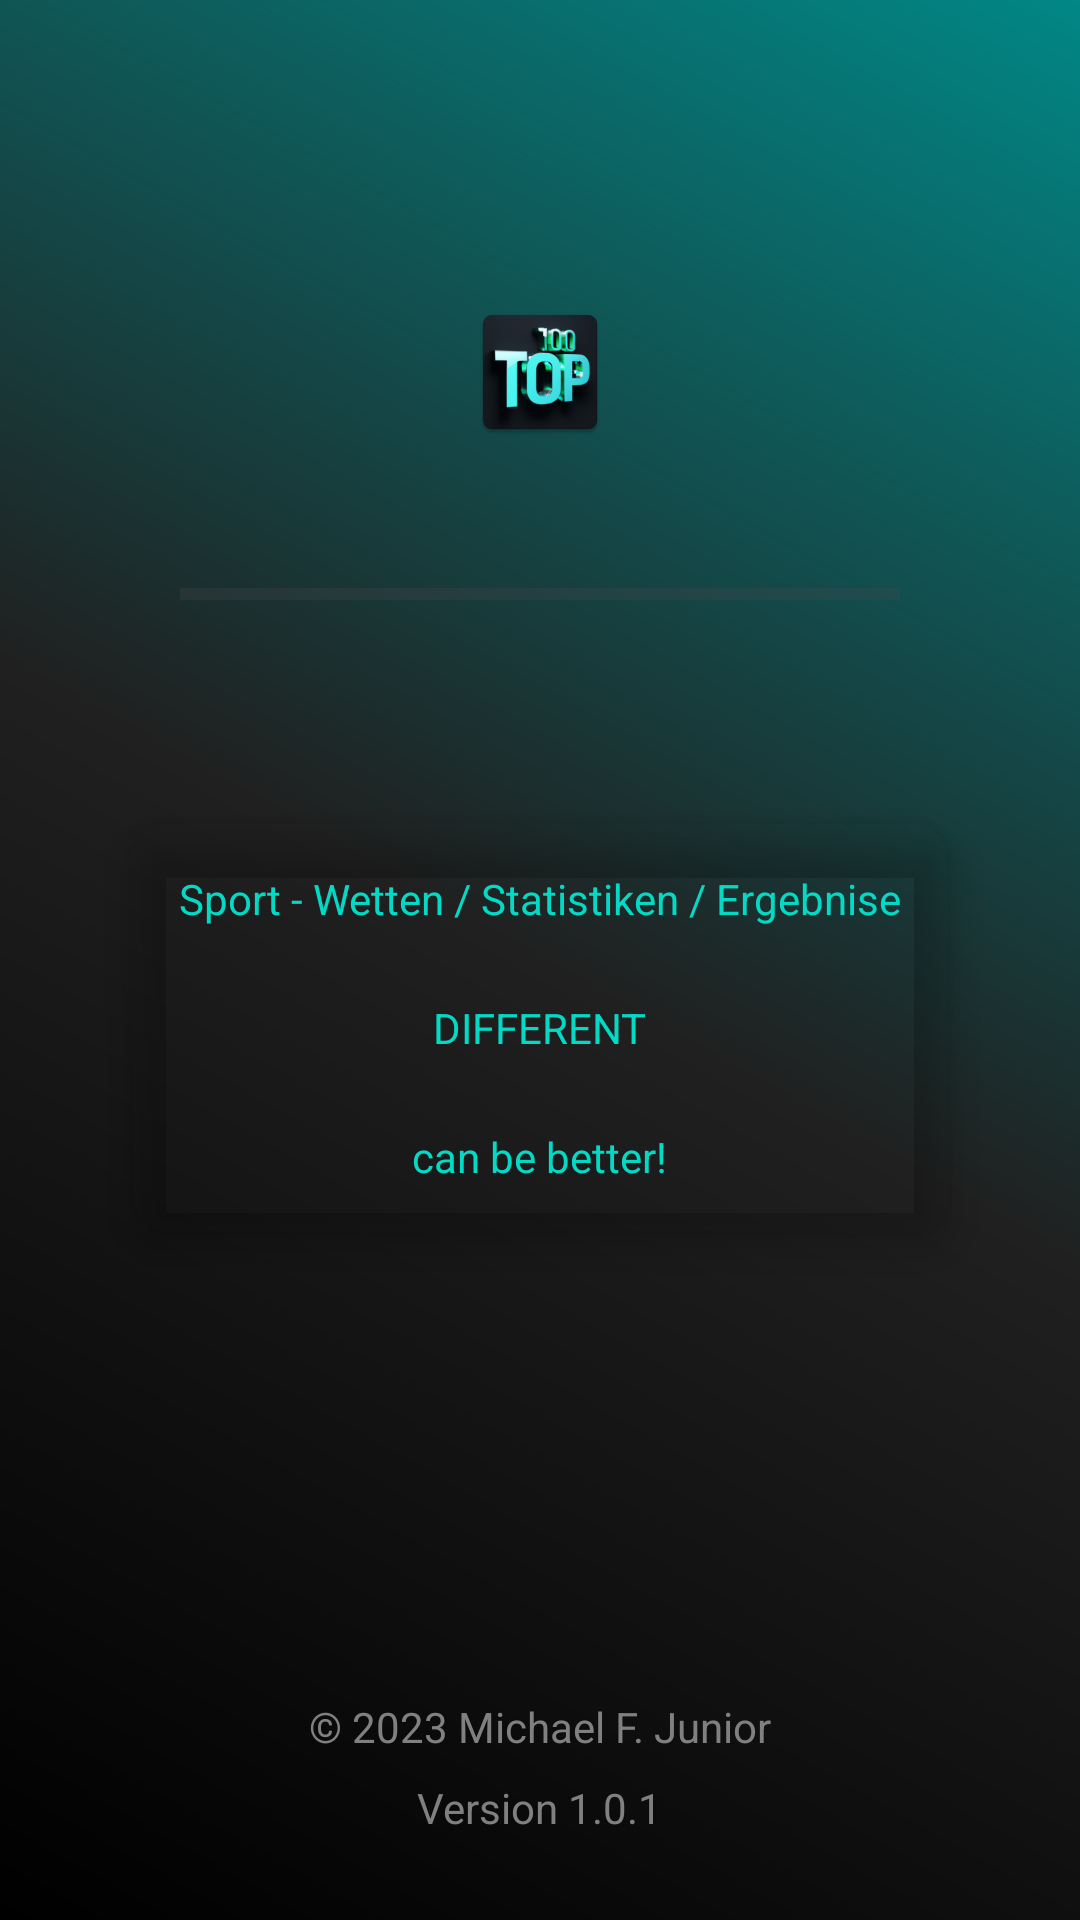

Layout XML and referenced resources for this Android screen:
<!-- AndroidManifest.xml: application theme Theme.BetApp -->
<!-- res/layout/activity_splash.xml -->
<?xml version="1.0" encoding="utf-8"?>
<androidx.constraintlayout.widget.ConstraintLayout xmlns:android="http://schemas.android.com/apk/res/android"
    xmlns:app="http://schemas.android.com/apk/res-auto"
    xmlns:tools="http://schemas.android.com/tools"
    android:layout_width="match_parent"
    android:layout_height="match_parent"
    android:background="@drawable/gradient2"
    tools:context=".SplashActivity">

    <ImageView
        android:id="@+id/appLogoIV"
        android:layout_width="wrap_content"
        android:layout_height="wrap_content"
        android:layout_marginTop="100dp"
        app:layout_constraintEnd_toEndOf="parent"
        app:layout_constraintStart_toStartOf="parent"
        app:layout_constraintTop_toTopOf="parent"
        app:srcCompat="@mipmap/ic_launcher"
        android:contentDescription="@string/description_icon_app"/>

    <ProgressBar
        android:id="@+id/ladestatusSplashPB"
        style="?android:attr/progressBarStyleHorizontal"
        android:layout_width="240dp"
        android:layout_height="28dp"
        android:layout_marginTop="36dp"
        app:layout_constraintEnd_toEndOf="@+id/appLogoIV"
        app:layout_constraintStart_toStartOf="@+id/appLogoIV"
        app:layout_constraintTop_toBottomOf="@+id/appLogoIV"
        android:progressTint="@color/teal_200"/>

    <com.google.android.material.card.MaterialCardView
        android:id="@+id/splashIntroCV"
        android:layout_width="wrap_content"
        android:layout_height="wrap_content"
        android:layout_marginTop="126dp"
        app:cardBackgroundColor="@color/transparent"
        app:strokeColor="@color/transparent"
        app:cardElevation="8dp"
        app:layout_constraintEnd_toEndOf="@+id/appLogoIV"
        app:layout_constraintStart_toStartOf="@+id/appLogoIV"
        app:layout_constraintTop_toBottomOf="@+id/appLogoIV">

        <LinearLayout
            android:layout_width="wrap_content"
            android:layout_height="wrap_content"
            android:gravity="center"
            android:padding="16dp"
            android:orientation="vertical">

            <TextView
                android:id="@+id/intro1TV"
                android:layout_width="wrap_content"
                android:layout_height="wrap_content"
                android:text="@string/text_intro1"
                android:textColor="@color/teal_200" />

            <TextView
                android:id="@+id/intro2TV"
                android:layout_width="wrap_content"
                android:layout_height="wrap_content"
                android:text="@string/text_intro2"
                tools:layout_editor_absoluteY="315dp"
                android:textColor="@color/teal_200"
                android:layout_marginTop="24dp" />

            <TextView
                android:id="@+id/intro3TV"
                android:layout_width="wrap_content"
                android:layout_height="wrap_content"
                android:text="@string/text_intro3"
                tools:layout_editor_absoluteY="315dp"
                android:textColor="@color/teal_200"
                android:layout_marginTop="24dp" />

        </LinearLayout>
    </com.google.android.material.card.MaterialCardView>

    <com.google.android.material.card.MaterialCardView
        android:id="@+id/splashCopyrightCV"
        android:layout_width="wrap_content"
        android:layout_height="wrap_content"
        android:layout_marginBottom="12dp"
        app:cardBackgroundColor="#00000000"
        app:cardElevation="0dp"
        app:layout_constraintBottom_toBottomOf="parent"
        app:layout_constraintEnd_toEndOf="parent"
        app:layout_constraintStart_toStartOf="parent"
        app:strokeColor="@color/transparent">

        <LinearLayout
            android:layout_width="match_parent"
            android:layout_height="wrap_content"
            android:gravity="center"
            android:orientation="vertical"
            android:padding="16dp">

            <TextView
                android:id="@+id/copyrightTV"
                android:layout_width="wrap_content"
                android:layout_height="wrap_content"
                android:text="@string/text_copyright"
                android:textColor="@color/gray" />

            <TextView
                android:id="@+id/appVersionTV"
                android:layout_width="wrap_content"
                android:layout_height="wrap_content"
                android:layout_marginTop="8dp"
                android:text="@string/text_appversion"
                android:textColor="@color/gray"/>

        </LinearLayout>

    </com.google.android.material.card.MaterialCardView>

</androidx.constraintlayout.widget.ConstraintLayout>
<!-- resources referenced by this layout -->
<resources>
  <color name="gray">#808080</color>
  <color name="teal_200">#FF03DAC5</color>
  <color name="transparent">#00000000</color>
  <!-- drawable gradient2 (drawable) -->
  <?xml version="1.0" encoding="utf-8"?>
  <shape xmlns:android="http://schemas.android.com/apk/res/android">
      <gradient
          android:angle="45"
          android:startColor="@color/black"
          android:centerColor="@color/carbon_black"
          android:endColor="@color/teal_700"
          android:type="linear" />
  </shape>
  <!-- mipmap ic_launcher: png bitmap (mipmap-hdpi, 7648 bytes) -->
  <string name="description_icon_app">Das ist das App Icon, Top 100</string>
  <string name="text_appversion">Version 1.0.1</string>
  <string name="text_copyright">\u00A9 2023 Michael F. Junior</string>
  <string name="text_intro1">Sport - Wetten / Statistiken / Ergebnise</string>
  <string name="text_intro2">DIFFERENT</string>
  <string name="text_intro3">can be better!</string>
  <style name="Theme.BetApp" parent="Base.Theme.BetApp" />
  <color name="black">#FF000000</color>
  <color name="carbon_black">#202020</color>
  <color name="teal_700">#FF018786</color>
  <style name="Base.Theme.BetApp" parent="Theme.Material3.DayNight.NoActionBar">
          
          
      </style>
</resources>
